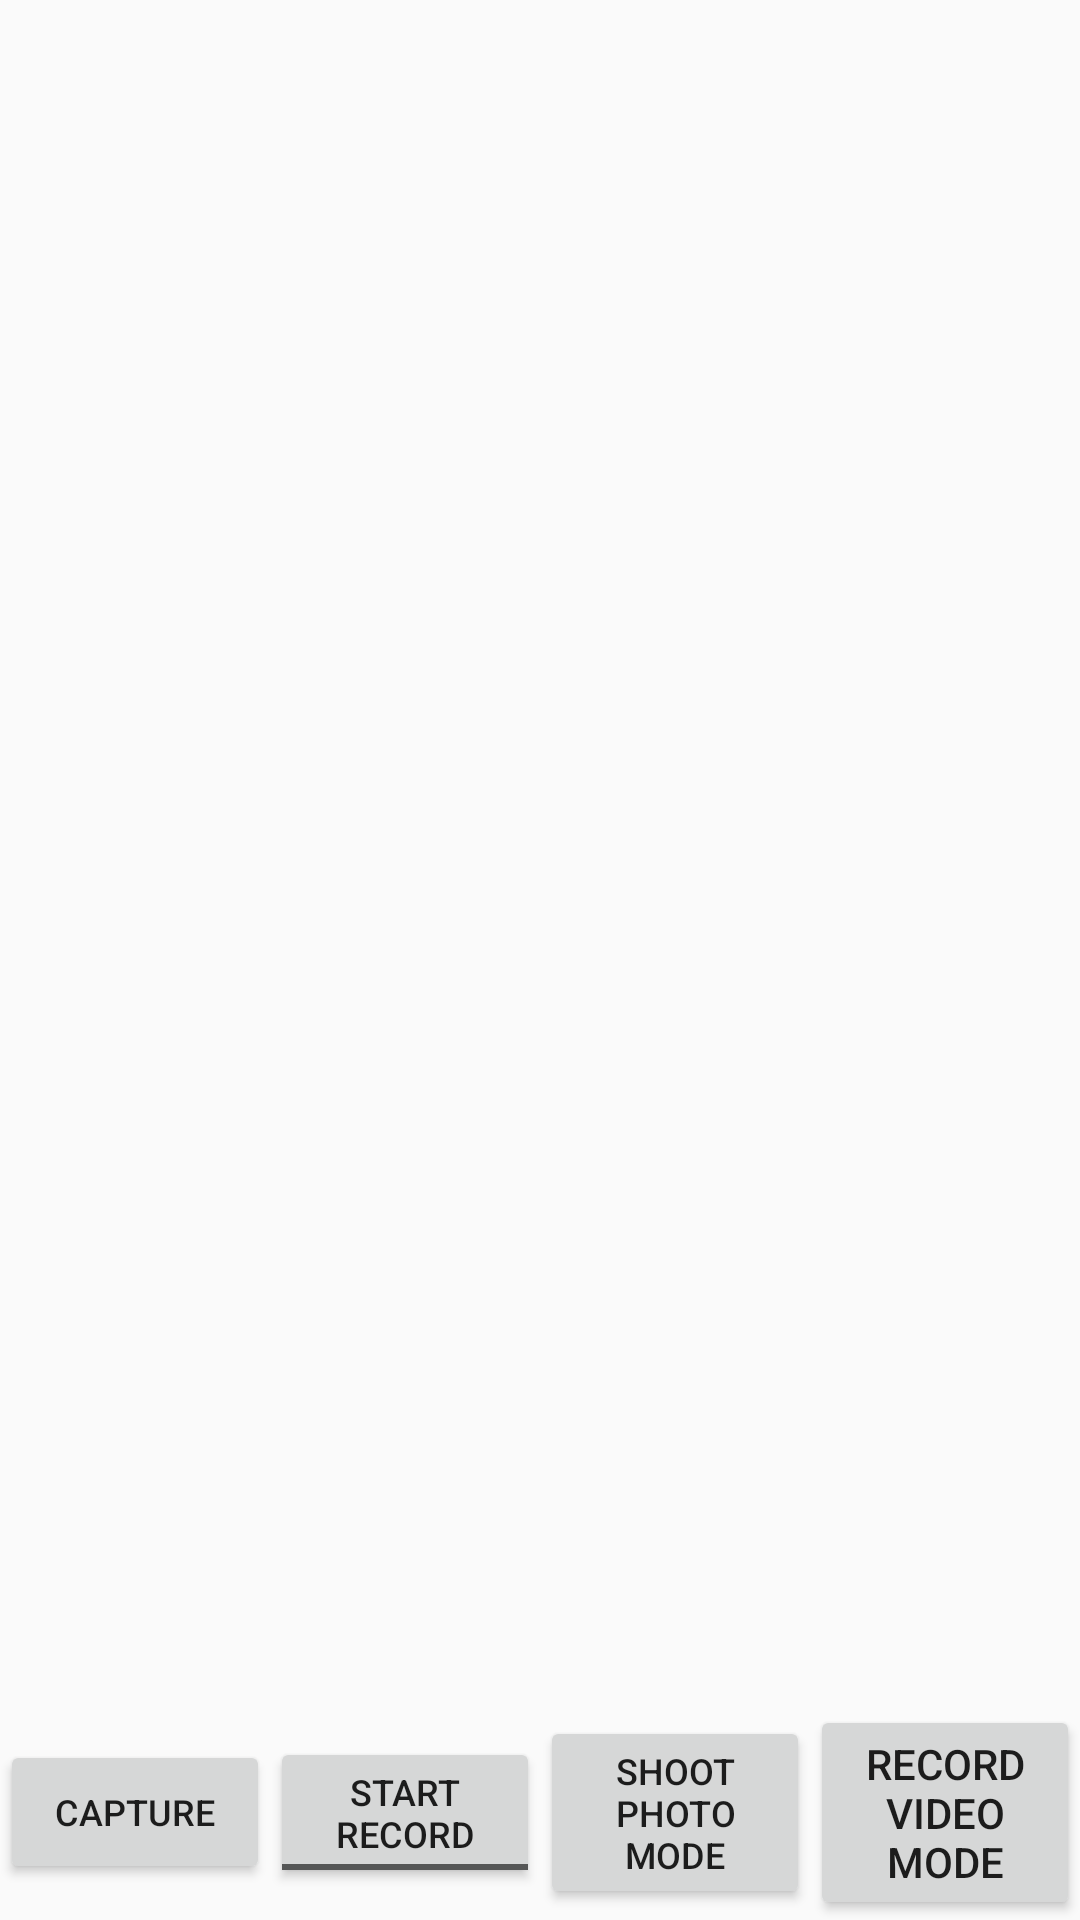

Layout XML and referenced resources for this Android screen:
<!-- AndroidManifest.xml: application theme AppTheme -->
<!-- res/layout/activity_main.xml -->
<RelativeLayout xmlns:android="http://schemas.android.com/apk/res/android"
    xmlns:tools="http://schemas.android.com/tools"
    android:layout_width="match_parent"
    android:layout_height="match_parent"
    android:orientation="vertical">
    
    <TextureView
        android:id="@+id/video_previewer_surface"
        android:layout_width="match_parent"
        android:layout_height="match_parent"
        android:layout_gravity="center"
        android:layout_centerHorizontal="true"
        android:layout_above="@+id/linearLayout" />
    
     <LinearLayout 
      android:layout_width="match_parent"
      android:layout_height="wrap_content"
      android:orientation="horizontal"
      android:layout_alignParentBottom="true"
         android:id="@+id/linearLayout">
    <Button
        android:id="@+id/btn_capture"
        android:layout_width="0dp"
        android:layout_weight="1"
        android:layout_gravity="center_vertical"
        android:layout_height="wrap_content"
        android:text="Capture" 
        android:textSize="12sp"/>

    <ToggleButton
        android:id="@+id/btn_record"
        android:layout_width="0dp"
        android:layout_height="wrap_content"
        android:text="Start Record"
        android:textOff="Start Record"
        android:textOn="Stop Record"
        android:layout_weight="1"
        android:layout_gravity="center_vertical"
        android:textSize="12dp"
        android:checked="false" />
     
    <Button
        android:id="@+id/btn_shoot_photo_mode"
        android:layout_width="0dp"
        android:layout_weight="1"
        android:layout_height="wrap_content"
        android:layout_gravity="center_vertical"
        android:text="Shoot Photo Mode"
        android:textSize="12sp"/>

    <Button
        android:id="@+id/btn_record_video_mode"
        android:layout_width="0dp"
        android:layout_height="wrap_content"
        android:text="Record Video Mode"
        android:layout_weight="1"
        android:layout_gravity="center_vertical" />

     </LinearLayout>

    <TextView
        android:id="@+id/timer"
        android:layout_width="150dp"
        android:layout_weight="1"
        android:layout_height="wrap_content"
        android:layout_gravity="center_vertical"
        android:layout_marginTop="23dp"
        android:gravity="center"
        android:textColor="#ffffff"
        android:layout_alignTop="@+id/video_previewer_surface"
        android:layout_centerHorizontal="true" />

</RelativeLayout>
<!-- resources referenced by this layout -->
<resources>
  <style name="AppTheme" parent="Theme.AppCompat.Light.DarkActionBar">
          
          <item name="colorPrimary">@color/colorPrimary</item>
          <item name="colorPrimaryDark">@color/colorPrimary</item>
          <item name="colorAccent">@color/colorPrimary</item>
      </style>
  <color name="colorPrimary">#1B1B1B</color>
</resources>
